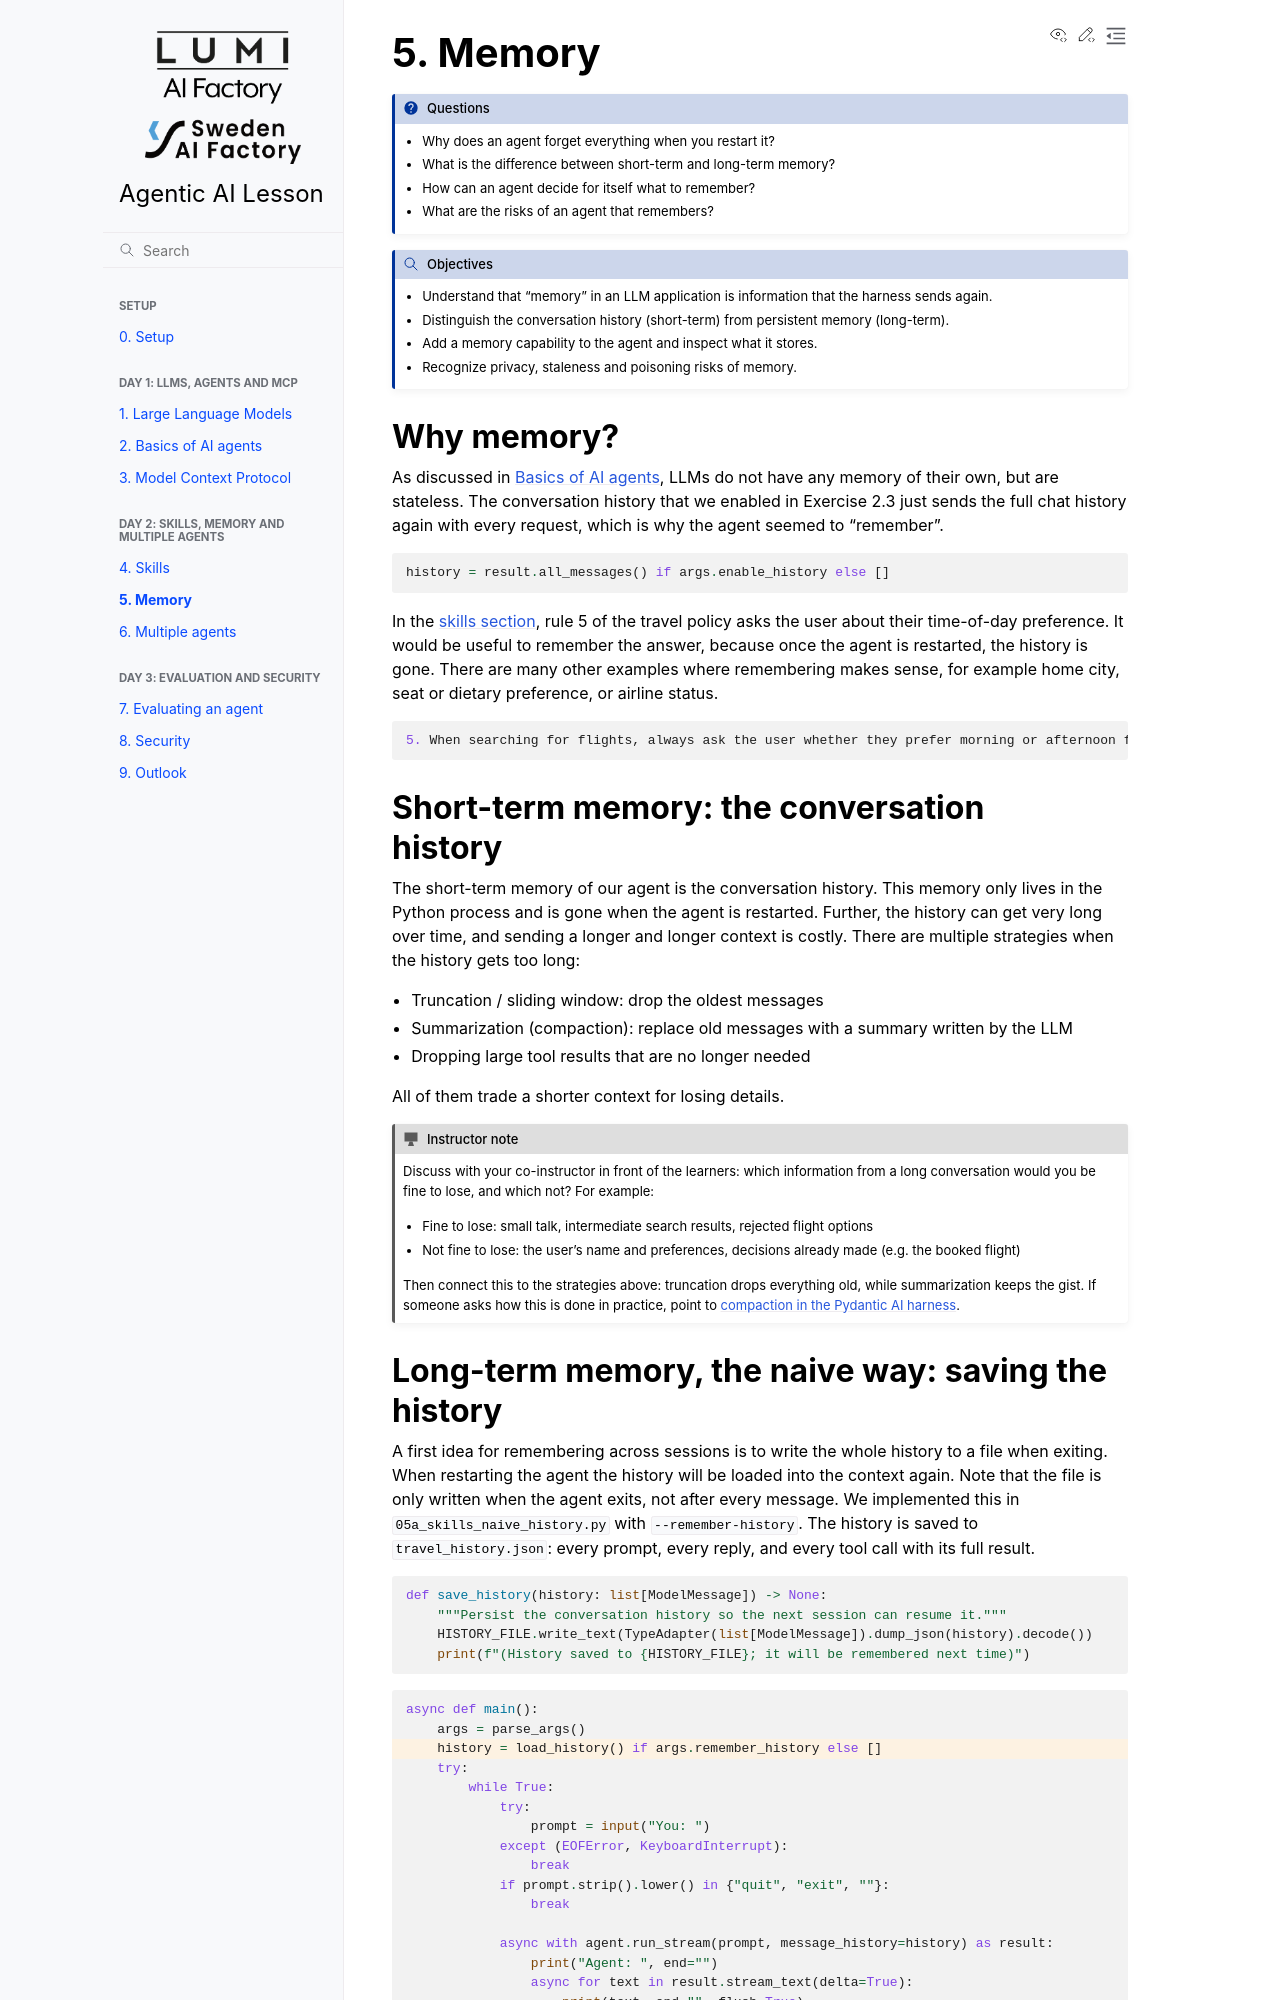

repository: sweden-ai-factory/agentic-ai-lesson · page: adding-memory/index.html · generator: sphinx

# 5. Memory

:::{questions}
- Why does an agent forget everything when you restart it?
- What is the difference between short-term and long-term memory?
- How can an agent decide for itself what to remember?
- What are the risks of an agent that remembers?
:::

:::{objectives}
- Understand that "memory" in an LLM application is information that the harness sends again.
- Distinguish the conversation history (short-term) from persistent memory (long-term).
- Add a memory capability to the agent and inspect what it stores.
- Recognize privacy, staleness and poisoning risks of memory.
:::

## Why memory?
As discussed in [Basics of AI agents](agent-basics.md), LLMs do not have any memory of their own,
but are stateless. The conversation history that we enabled in Exercise 2.3
just sends the full chat history again with every request, which is why the agent seemed to "remember".

```{literalinclude} hands-on/02a_time.py
:start-at: "history = result.all_messages()"
:end-at: "history = result.all_messages()"
:dedent:
```

In the [skills section](adding-skills.md), rule 5 of the travel policy asks the user about their
time-of-day preference. It would be useful to remember the answer, because once the agent is
restarted, the history is gone. There are many other examples where remembering makes sense, for
example home city, seat or dietary preference, or airline status.

```{literalinclude} hands-on/agent-skills/travel-policy/SKILL.md
:language: markdown
:start-at: "5. When searching for flights"
:end-at: "5. When searching for flights"
```


## Short-term memory: the conversation history

The short-term memory of our agent is the conversation history.
This memory only lives in the Python process and is gone when the
agent is restarted. Further, the history can get very long over time,
and sending a longer and longer context is costly.
There are multiple strategies when the history gets too long:

- Truncation / sliding window: drop the oldest messages
- Summarization (compaction): replace old messages with a summary written by the LLM
- Dropping large tool results that are no longer needed

All of them trade a shorter context for losing details.

:::{instructor-note}
:class: dropdown
Discuss with your co-instructor in front of the learners: which information from a long conversation
would you be fine to lose, and which not? For example:
- Fine to lose: small talk, intermediate search results, rejected flight options
- Not fine to lose: the user's name and preferences, decisions already made (e.g. the booked flight)

Then connect this to the strategies above: truncation drops everything old, while summarization keeps
the gist. If someone asks how this is done in practice, point to
[compaction in the Pydantic AI harness](https://pydantic.dev/docs/ai/harness/compaction/).
:::
